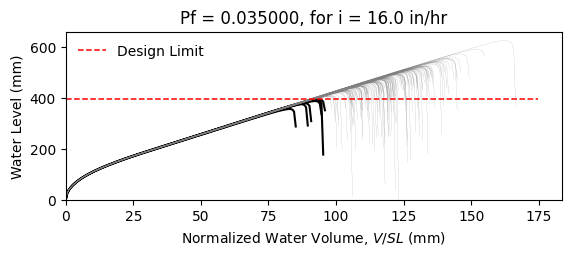

Values plotted in this chart, from the file beside it:
W10X26, L = 360.0 in, slope = 0.020833333333333332 in/in, dead load = 6.944444444444444e-05 kip/in…
zwlim AISC Appendix 2, zwlim DAMP, zwlim Proposed for ASCE 7, zwlim Neglect Ponding, dhnom Denver, dhnom New York, dhnom New Orleans, dh Denver, dh New York, dh New Orleans, dmax
14.61, 13.68, 12.23, 14.62, 1.291, 1.291, 1.291, 3.212, 3.212, 3.212, 20.16, Safe, 
14.61, 13.68, 12.23, 14.62, 1.291, 1.291, 1.291, 3.212, 3.212, 3.212, 17.63, Safe, 
14.61, 13.68, 12.23, 14.62, 1.291, 1.291, 1.291, 3.212, 3.212, 3.212, 16.98, Safe, 
14.61, 13.68, 12.23, 14.62, 1.291, 1.291, 1.291, 3.212, 3.212, 3.212, 19.98, Safe, 
14.61, 13.68, 12.23, 14.62, 1.291, 1.291, 1.291, 3.212, 3.212, 3.212, 16.68, Safe, 
14.61, 13.68, 12.23, 14.62, 1.291, 1.291, 1.291, 3.212, 3.212, 3.212, 24.68, Safe, 
14.61, 13.68, 12.23, 14.62, 1.291, 1.291, 1.291, 3.212, 3.212, 3.212, 18.66, Safe, 
14.61, 13.68, 12.23, 14.62, 1.291, 1.291, 1.291, 3.212, 3.212, 3.212, 16.9, Safe, 
14.61, 13.68, 12.23, 14.62, 1.291, 1.291, 1.291, 3.212, 3.212, 3.212, 19.49, Safe, 
14.61, 13.68, 12.23, 14.62, 1.291, 1.291, 1.291, 3.212, 3.212, 3.212, 18.3, Safe, 
14.61, 13.68, 12.23, 14.62, 1.291, 1.291, 1.291, 3.212, 3.212, 3.212, 16.09, Safe, 
14.61, 13.68, 12.23, 14.62, 1.291, 1.291, 1.291, 3.212, 3.212, 3.212, 15.54, Fail, 
14.61, 13.68, 12.23, 14.62, 1.291, 1.291, 1.291, 3.212, 3.212, 3.212, 19.69, Safe, 
14.61, 13.68, 12.23, 14.62, 1.291, 1.291, 1.291, 3.212, 3.212, 3.212, 17.29, Safe, 
14.61, 13.68, 12.23, 14.62, 1.291, 1.291, 1.291, 3.212, 3.212, 3.212, 20.01, Safe, 
14.61, 13.68, 12.23, 14.62, 1.291, 1.291, 1.291, 3.212, 3.212, 3.212, 18.18, Safe, 
14.61, 13.68, 12.23, 14.62, 1.291, 1.291, 1.291, 3.212, 3.212, 3.212, 18.81, Safe, 
14.61, 13.68, 12.23, 14.62, 1.291, 1.291, 1.291, 3.212, 3.212, 3.212, 20.59, Safe, 
14.61, 13.68, 12.23, 14.62, 1.291, 1.291, 1.291, 3.212, 3.212, 3.212, 16.82, Safe, 
14.61, 13.68, 12.23, 14.62, 1.291, 1.291, 1.291, 3.212, 3.212, 3.212, 17.73, Safe, 
14.61, 13.68, 12.23, 14.62, 1.291, 1.291, 1.291, 3.212, 3.212, 3.212, 16.75, Safe, 
14.61, 13.68, 12.23, 14.62, 1.291, 1.291, 1.291, 3.212, 3.212, 3.212, 19.88, Safe, 
14.61, 13.68, 12.23, 14.62, 1.291, 1.291, 1.291, 3.212, 3.212, 3.212, 20.61, Safe, 
14.61, 13.68, 12.23, 14.62, 1.291, 1.291, 1.291, 3.212, 3.212, 3.212, 18.41, Safe, 
14.61, 13.68, 12.23, 14.62, 1.291, 1.291, 1.291, 3.212, 3.212, 3.212, 17.62, Safe, 
14.61, 13.68, 12.23, 14.62, 1.291, 1.291, 1.291, 3.212, 3.212, 3.212, 15.54, Fail, 
14.61, 13.68, 12.23, 14.62, 1.291, 1.291, 1.291, 3.212, 3.212, 3.212, 19.42, Safe, 
14.61, 13.68, 12.23, 14.62, 1.291, 1.291, 1.291, 3.212, 3.212, 3.212, 19.09, Safe, 
14.61, 13.68, 12.23, 14.62, 1.291, 1.291, 1.291, 3.212, 3.212, 3.212, 16.93, Safe, 
14.61, 13.68, 12.23, 14.62, 1.291, 1.291, 1.291, 3.212, 3.212, 3.212, 21.31, Safe, 
14.61, 13.68, 12.23, 14.62, 1.291, 1.291, 1.291, 3.212, 3.212, 3.212, 18.8, Safe, 
14.61, 13.68, 12.23, 14.62, 1.291, 1.291, 1.291, 3.212, 3.212, 3.212, 19.39, Safe, 
14.61, 13.68, 12.23, 14.62, 1.291, 1.291, 1.291, 3.212, 3.212, 3.212, 17.44, Safe, 
14.61, 13.68, 12.23, 14.62, 1.291, 1.291, 1.291, 3.212, 3.212, 3.212, 20.74, Safe, 
14.61, 13.68, 12.23, 14.62, 1.291, 1.291, 1.291, 3.212, 3.212, 3.212, 19.71, Safe, 
14.61, 13.68, 12.23, 14.62, 1.291, 1.291, 1.291, 3.212, 3.212, 3.212, 16.85, Safe, 
14.61, 13.68, 12.23, 14.62, 1.291, 1.291, 1.291, 3.212, 3.212, 3.212, 19.07, Safe, 
14.61, 13.68, 12.23, 14.62, 1.291, 1.291, 1.291, 3.212, 3.212, 3.212, 19.42, Safe, 
14.61, 13.68, 12.23, 14.62, 1.291, 1.291, 1.291, 3.212, 3.212, 3.212, 20.22, Safe, 
14.61, 13.68, 12.23, 14.62, 1.291, 1.291, 1.291, 3.212, 3.212, 3.212, 16.29, Safe, 
14.61, 13.68, 12.23, 14.62, 1.291, 1.291, 1.291, 3.212, 3.212, 3.212, 20.71, Safe, 
14.61, 13.68, 12.23, 14.62, 1.291, 1.291, 1.291, 3.212, 3.212, 3.212, 17.47, Safe, 
14.61, 13.68, 12.23, 14.62, 1.291, 1.291, 1.291, 3.212, 3.212, 3.212, 18.3, Safe, 
14.61, 13.68, 12.23, 14.62, 1.291, 1.291, 1.291, 3.212, 3.212, 3.212, 17.92, Safe, 
14.61, 13.68, 12.23, 14.62, 1.291, 1.291, 1.291, 3.212, 3.212, 3.212, 20.38, Safe, 
14.61, 13.68, 12.23, 14.62, 1.291, 1.291, 1.291, 3.212, 3.212, 3.212, 15.95, Safe, 
14.61, 13.68, 12.23, 14.62, 1.291, 1.291, 1.291, 3.212, 3.212, 3.212, 18.63, Safe, 
14.61, 13.68, 12.23, 14.62, 1.291, 1.291, 1.291, 3.212, 3.212, 3.212, 17.39, Safe, 
14.61, 13.68, 12.23, 14.62, 1.291, 1.291, 1.291, 3.212, 3.212, 3.212, 18.67, Safe, 
14.61, 13.68, 12.23, 14.62, 1.291, 1.291, 1.291, 3.212, 3.212, 3.212, 17.03, Safe, 
14.61, 13.68, 12.23, 14.62, 1.291, 1.291, 1.291, 3.212, 3.212, 3.212, 19.9, Safe, 
14.61, 13.68, 12.23, 14.62, 1.291, 1.291, 1.291, 3.212, 3.212, 3.212, 14.96, Fail, 
14.61, 13.68, 12.23, 14.62, 1.291, 1.291, 1.291, 3.212, 3.212, 3.212, 18.76, Safe, 
14.61, 13.68, 12.23, 14.62, 1.291, 1.291, 1.291, 3.212, 3.212, 3.212, 17.42, Safe, 
14.61, 13.68, 12.23, 14.62, 1.291, 1.291, 1.291, 3.212, 3.212, 3.212, 21.25, Safe, 
14.61, 13.68, 12.23, 14.62, 1.291, 1.291, 1.291, 3.212, 3.212, 3.212, 17.3, Safe, 
14.61, 13.68, 12.23, 14.62, 1.291, 1.291, 1.291, 3.212, 3.212, 3.212, 18.28, Safe, 
14.61, 13.68, 12.23, 14.62, 1.291, 1.291, 1.291, 3.212, 3.212, 3.212, 17.27, Safe, 
14.61, 13.68, 12.23, 14.62, 1.291, 1.291, 1.291, 3.212, 3.212, 3.212, 15.69, Safe, 
... 142 more rows
